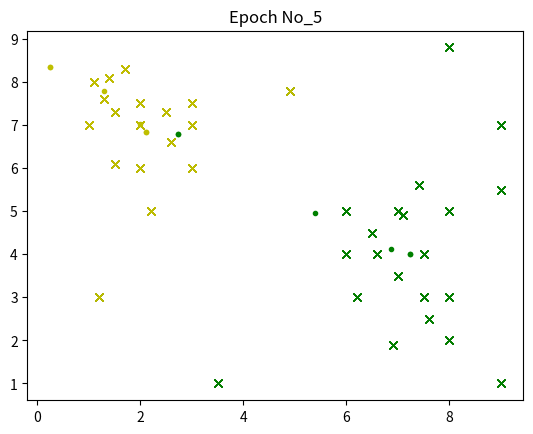

Python code for this plot:
import numpy as np
from matplotlib import pyplot as plt

data = np.array([        # dataset
    [1, 7],
    [1.1, 8],
    [1.3, 7.6],
    [1.4, 8.1],
    [1.7, 8.3],
    [2.5, 7.3],
    [2.21, 5],
    [2, 6],
    [3, 6],
    [1.2, 3],
    [2, 7.5],
    [2, 7],
    [3, 7.5],
    [2.6, 6.6],
    [1.5, 7.3],
    [1.5, 6.1],
    [3, 7],
    [3.5, 1],
    [4.9, 7.8],
    [9, 1],
    [8, 8.8],
    [6,4],
    [6.2, 3],
    [7, 3.5],
    [7.5, 4],
    [7.5, 3],
    [8, 2],
    [8, 3],
    [7.6, 2.5],
    [6, 5],
    [6.6, 4],
    [7, 5],
    [7.4, 5.6],
    [7.1, 4.9],
    [6.5, 4.5],
    [6.9, 1.9],
    [8, 5],
    [9, 5.5],
    [9, 7],
    ])

x = data[:, 0]
y = data[:, 1]

plt.plot(x, y, 'rx')
plt.title("Initial data")
plt.show()

mug = np.random.random([2, 1]) * 10
muy = np.random.random([2, 1]) * 10   # centroids

plt.plot(x, y, 'rx')
plt.plot(mug[0], mug[1], 'g.')
plt.plot(muy[0], muy[1], 'y.')
plt.title("Putting centroids randomly (green and yellow)")
plt.show()

# ------

epochs = 5         # number of epochs

for i in range(0, epochs):
    dg = np.sum( (data - mug.T)**2, axis=1 )
    dy = np.sum( (data - muy.T)**2, axis=1 )   # d means distence from centroid to the point

    #idx = dg > dy
    #print(idx)

    cluster_g = data
    cluster_y = data

    cluster_g = np.delete(cluster_g, dg > dy, axis=0 )    # delete from dataset points which are more close to another centroid
    cluster_y = np.delete(cluster_y, dg < dy, axis=0 )
    """
    for key, val in enumerate(idx):
        if val:
            cluster_y = np.delete(cluster_y, data[key], axis=0 )
        else:
            cluster_g = np.delete(cluster_g, data[key], axis=0 )
    """

    x_g = cluster_g[:, 0]
    y_g = cluster_g[:, 1]
    x_y = cluster_y[:, 0]
    y_y = cluster_y[:, 1]
    plt.plot(x_g, y_g, 'gx')
    plt.plot(x_y, y_y, 'yx')
    plt.plot(mug[0], mug[1], 'g.')
    plt.plot(muy[0], muy[1], 'y.')
    plt.title(f"Epoch No_{i+1}")
    plt.show()

    mug = np.mean(cluster_g, axis=0, keepdims=1).T   # setting up new coordinates
    muy = np.mean(cluster_y, axis=0, keepdims=1).T

